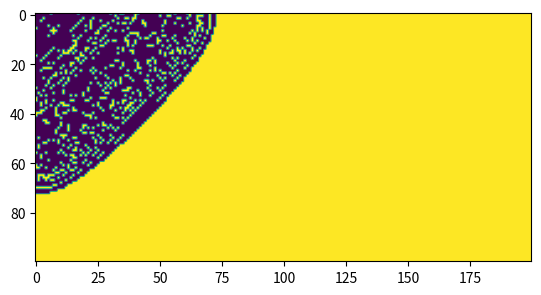

Source code (Python):
import numpy as np
import matplotlib.pyplot as plt
import matplotlib.animation as animation

# Grid of cells
WIDTH = 200
HEIGHT = 100
fixed = np.ones((HEIGHT, WIDTH)) # Array of 0s and 1s indicating 0 for a cell fixed in place and 1 for free
fixed[50,45:55] = 0
fixed[45:55, 50] = 0
active = np.zeros((HEIGHT, WIDTH)) # Array of 0s and 1s indicating which cells are being actively vibrated
active[0, 0] = 1
influ = np.ones((HEIGHT, WIDTH)) # Influence coefficient of how strongly a cell affects its neighbors
displ = np.zeros((HEIGHT, WIDTH)) # Displacement of cells
veloc = np.zeros((HEIGHT, WIDTH)) # Velocity of cells
accel = np.zeros((HEIGHT, WIDTH)) # Acceleration of cells
mass = 1 # mass of each cell

# Variables for active vibration
time = 0.0
period = 100.0

# Variables for plotting
epsilon = 100 # Consider the cell to be stationary if the magnitude of its average velocity is below epsilon
steps_per_plot = 100 # number of iterations between each plot frame

# Determines stationary cells from their average velocities
def stationary(v):
    global epsilon
    if abs(v) < epsilon:
        return 1
    return 0

# Grid update function
def updatefig(*args):
    global fixed, active
    global influ, displ, veloc, accel, mass
    global time, period
    global steps_per_plot

    average_vel = veloc
    step = 0
    
    for i in range(steps_per_plot):
        # Update displacement
        displ += veloc
        displ *= fixed
        # clip displacement values to range
        displ = np.clip(displ, -epsilon * 100, epsilon * 100)
        # Update velocity
        veloc += accel
        veloc *= fixed
        # Update acceleration
        # Use displacement and influences of cells to north, south, east, west
        dn = np.roll(displ, 1, axis=0)
        dn[0, :] = 0
        fn = np.roll(influ, 1, axis=0)
        fn[0, :] = 0
        ds = np.roll(displ, -1, axis=0)
        ds[HEIGHT - 1, :] = 0
        fs = np.roll(influ, -1, axis=0)
        fs[HEIGHT - 1, :] = 0
        dw = np.roll(displ, 1, axis=1)
        dw[:, 0] = 0
        fw = np.roll(influ, 1, axis=1)
        fw[:, 0] = 0
        de = np.roll(displ, -1, axis=1)
        de[:, WIDTH - 1] = 0
        fe = np.roll(influ, -1, axis=1)
        fe[:, WIDTH - 1] = 0
        # New acceleration is dependent on how relatively displaced each neighbor is and influence
        accel = (dn - displ) * fn + (ds - displ)* fs + (de - displ) * fe + (dw - displ) * fw
        accel /= 4
        accel /= mass
        accel *= fixed
        # Update active cells
        displ += active * epsilon * 100.0 * np.sin(2 * np.pi * time / period) - active * displ
        # Update time
        time = time + 1
        step = step + 1
        # Update rolling average velocity value
        average_vel = average_vel * (step / (step + 1)) + veloc / (step + 1)

    # Plot cells with average velocity below epsilon
    vstationary = np.vectorize(stationary)
    nodes = vstationary(average_vel)
    # Change this to plot different things
    im.set_array(nodes)
    return im,

# Plot and animate the grid

fig = plt.figure()

# Change this to make the plot sensitive to different ranges
nodes = np.zeros((HEIGHT, WIDTH))
nodes[0, 0] = 1
im = plt.imshow(nodes, animated=True)

ani = animation.FuncAnimation(fig, updatefig, interval=16, blit=True)
plt.show()
